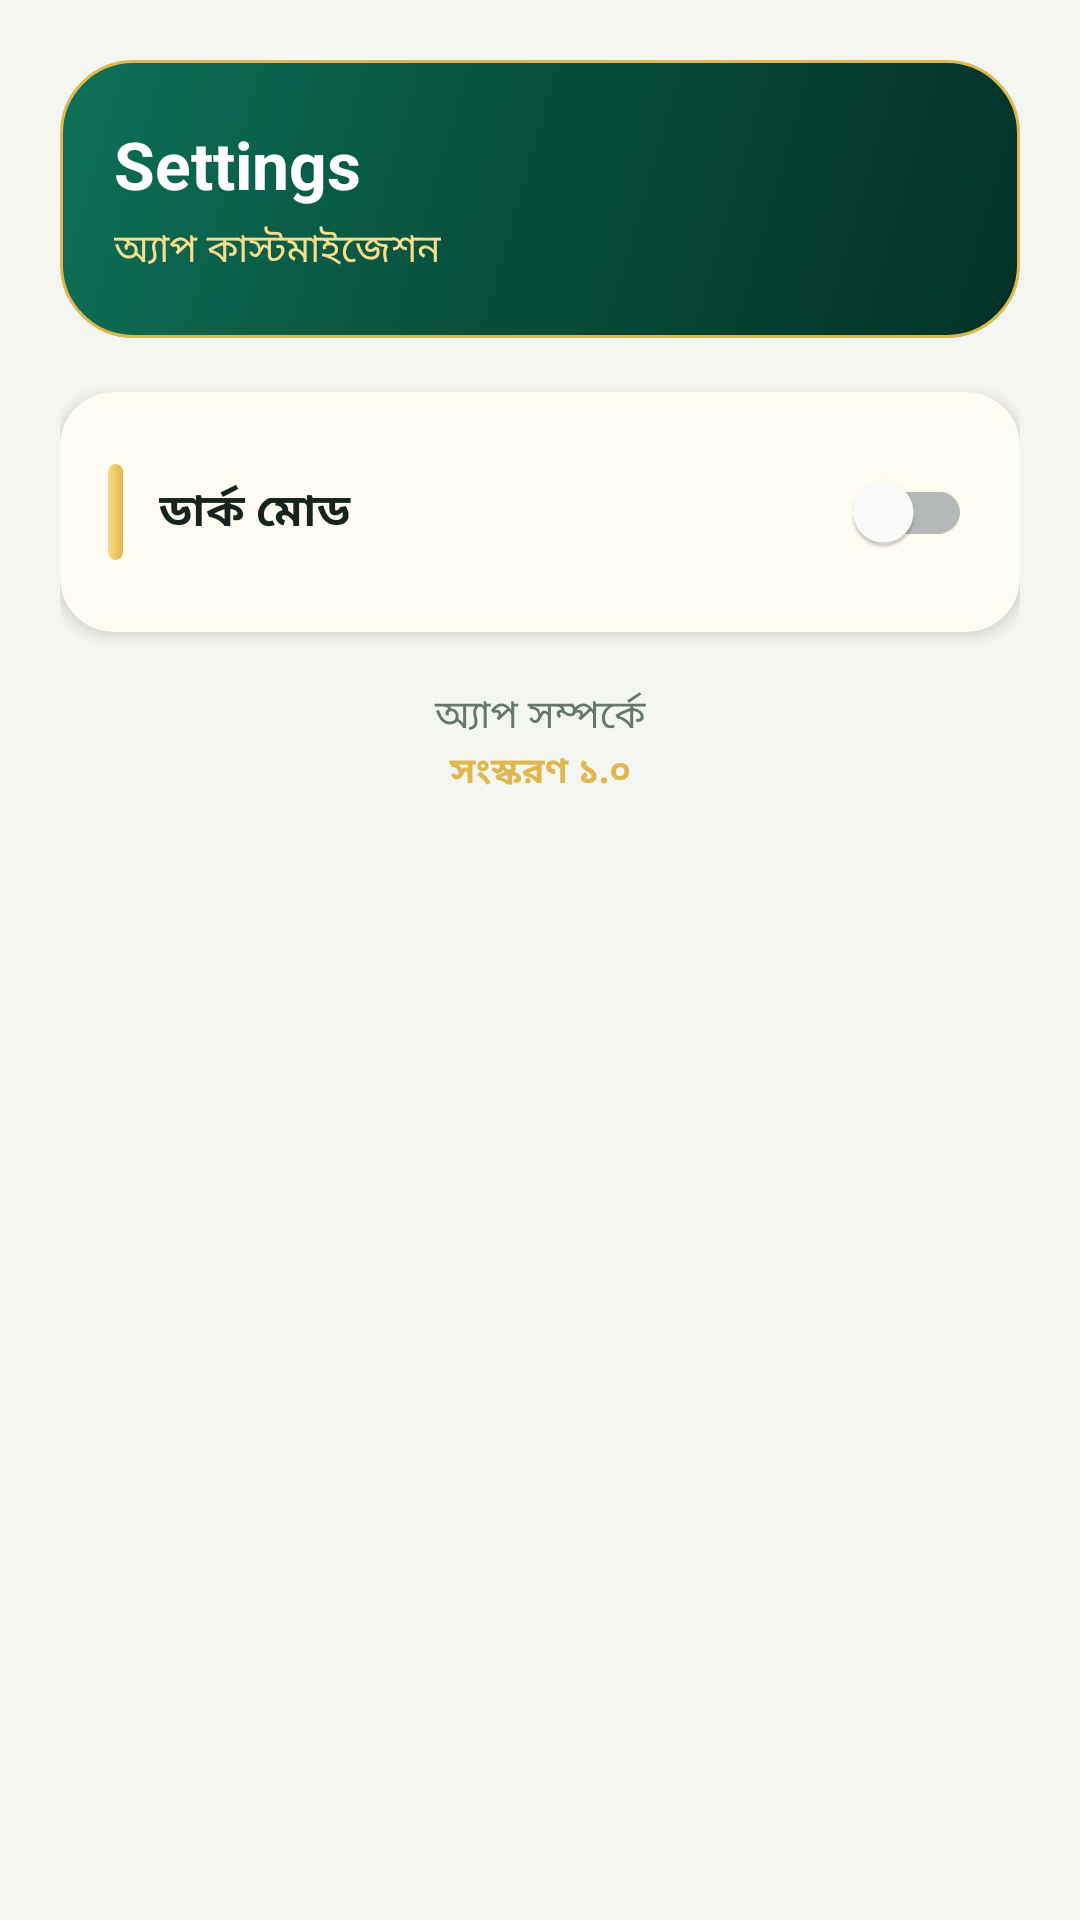

Android layout source for this screen:
<!-- AndroidManifest.xml: application theme Theme.BanglaGuru -->
<!-- res/layout/fragment_settings.xml -->
<?xml version="1.0" encoding="utf-8"?>
<LinearLayout xmlns:android="http://schemas.android.com/apk/res/android"
    xmlns:app="http://schemas.android.com/apk/res-auto"
    android:layout_width="match_parent"
    android:layout_height="match_parent"
    android:background="@color/background"
    android:orientation="vertical"
    android:padding="20dp">

    <LinearLayout
        android:layout_width="match_parent"
        android:layout_height="wrap_content"
        android:layout_marginBottom="18dp"
        android:background="@drawable/bg_hero_panel"
        android:orientation="vertical">

        <TextView
            android:layout_width="match_parent"
            android:layout_height="wrap_content"
            android:text="@string/section_settings"
            android:textColor="@color/on_primary"
            android:textSize="22sp"
            android:textStyle="bold" />

        <TextView
            android:layout_width="match_parent"
            android:layout_height="wrap_content"
            android:layout_marginTop="4dp"
            android:text="অ্যাপ কাস্টমাইজেশন"
            android:textColor="@color/gold_light"
            android:textSize="13sp" />
    </LinearLayout>

    <androidx.cardview.widget.CardView
        android:layout_width="match_parent"
        android:layout_height="wrap_content"
        app:cardBackgroundColor="@color/surface_elevated"
        app:cardCornerRadius="18dp"
        app:cardElevation="3dp">

        <LinearLayout
            android:layout_width="match_parent"
            android:layout_height="wrap_content"
            android:orientation="horizontal"
            android:gravity="center_vertical"
            android:padding="16dp">

            <View
                android:layout_width="5dp"
                android:layout_height="32dp"
                android:layout_marginEnd="12dp"
                android:background="@drawable/bg_gold_pill" />

            <TextView
                android:layout_width="0dp"
                android:layout_height="wrap_content"
                android:layout_weight="1"
                android:text="@string/settings_dark_mode"
                android:textColor="@color/on_surface"
                android:textSize="15sp"
                android:textStyle="bold" />

            <com.google.android.material.switchmaterial.SwitchMaterial
                android:id="@+id/switch_dark_mode"
                android:layout_width="wrap_content"
                android:layout_height="wrap_content"
                android:buttonTint="@color/selector_gold_selected" />
        </LinearLayout>
    </androidx.cardview.widget.CardView>

    <TextView
        android:layout_width="match_parent"
        android:layout_height="wrap_content"
        android:layout_marginTop="18dp"
        android:gravity="center"
        android:text="@string/settings_about"
        android:textColor="@color/text_secondary"
        android:textSize="13sp" />

    <TextView
        android:layout_width="match_parent"
        android:layout_height="wrap_content"
        android:gravity="center"
        android:text="@string/settings_version"
        android:textColor="@color/gold"
        android:textSize="12sp"
        android:textStyle="bold" />

</LinearLayout>
<!-- resources referenced by this layout -->
<resources>
  <color name="background">#F4F7F1</color>
  <color name="gold">#E0B64F</color>
  <color name="gold_light">#F8DE8B</color>
  <color name="on_primary">#FFFFFF</color>
  <color name="on_surface">#17231E</color>
  <color name="surface_elevated">#FFFCF3</color>
  <color name="text_secondary">#66766F</color>
  <!-- drawable bg_gold_pill (drawable) -->
  <?xml version="1.0" encoding="utf-8"?>
  <shape xmlns:android="http://schemas.android.com/apk/res/android">
      <gradient android:startColor="@color/gold_light" android:endColor="@color/gold" android:angle="0" />
      <corners android:radius="18dp" />
  </shape>
  <!-- drawable bg_hero_panel (drawable) -->
  <?xml version="1.0" encoding="utf-8"?>
  <shape xmlns:android="http://schemas.android.com/apk/res/android">
      <gradient
          android:startColor="@color/primary_dark"
          android:centerColor="@color/primary"
          android:endColor="@color/primary_light"
          android:angle="135" />
      <corners android:radius="24dp" />
      <stroke android:width="1dp" android:color="@color/gold" />
      <padding android:left="18dp" android:top="20dp" android:right="18dp" android:bottom="20dp" />
  </shape>
  <string name="section_settings">Settings</string>
  <string name="settings_about">অ্যাপ সম্পর্কে</string>
  <string name="settings_dark_mode">ডার্ক মোড</string>
  <string name="settings_version">সংস্করণ ১.০</string>
  <style name="Theme.BanglaGuru" parent="Theme.MaterialComponents.DayNight.NoActionBar">
          <item name="colorPrimary">@color/primary</item>
          <item name="colorPrimaryDark">@color/primary_dark</item>
          <item name="colorAccent">@color/gold</item>
          <item name="android:windowBackground">@color/background</item>
          <item name="android:statusBarColor" tools:targetApi="21">@color/primary_dark</item>
          <item name="android:navigationBarColor" tools:targetApi="21">@color/primary_dark</item>
          <item name="colorSurface">@color/surface</item>
          <item name="colorOnSurface">@color/on_surface</item>
          <item name="android:textColorPrimary">@color/on_surface</item>
          <item name="android:textColorSecondary">@color/text_secondary</item>
      </style>
  <color name="primary_dark">#023126</color>
  <color name="primary">#064D3B</color>
  <color name="primary_light">#0E7057</color>
  <color name="surface">#FFFFFF</color>
</resources>
